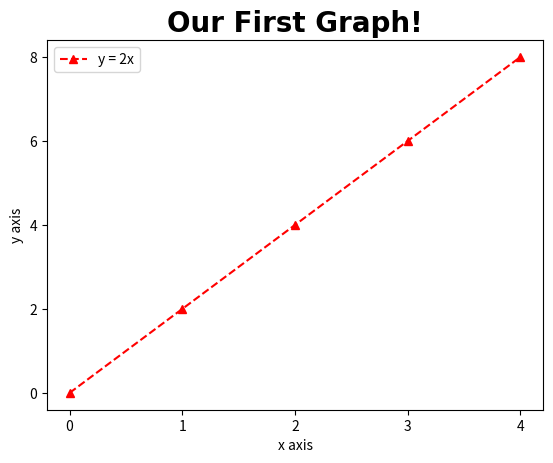

Here is the Python script that generated this plot:
import matplotlib.pyplot as plt

x = [0,1,2,3,4]
y = [0,2,4,6,8]

#Normal way to restyle your graph
#plt.plot(x,y, label='y = 2x', color='red', 'linestyle='--', marker='^')

#Shortcut (shorthand notation) to restyle your graph 'fmt = '[linecolor][marker][linestyle]
#This does the exact same thing as the code above
plt.plot(x,y, 'r^--', label='y = 2x')

plt.title('Our First Graph!', fontdict={'fontname':'Comic Sans MS', 'fontsize':20, 'fontweight':'bold'})

plt.xlabel('x axis')
plt.ylabel('y axis')

plt.xticks([0,1,2,3,4])
plt.yticks([0,2,4,6,8])  

plt.legend()

plt.show()